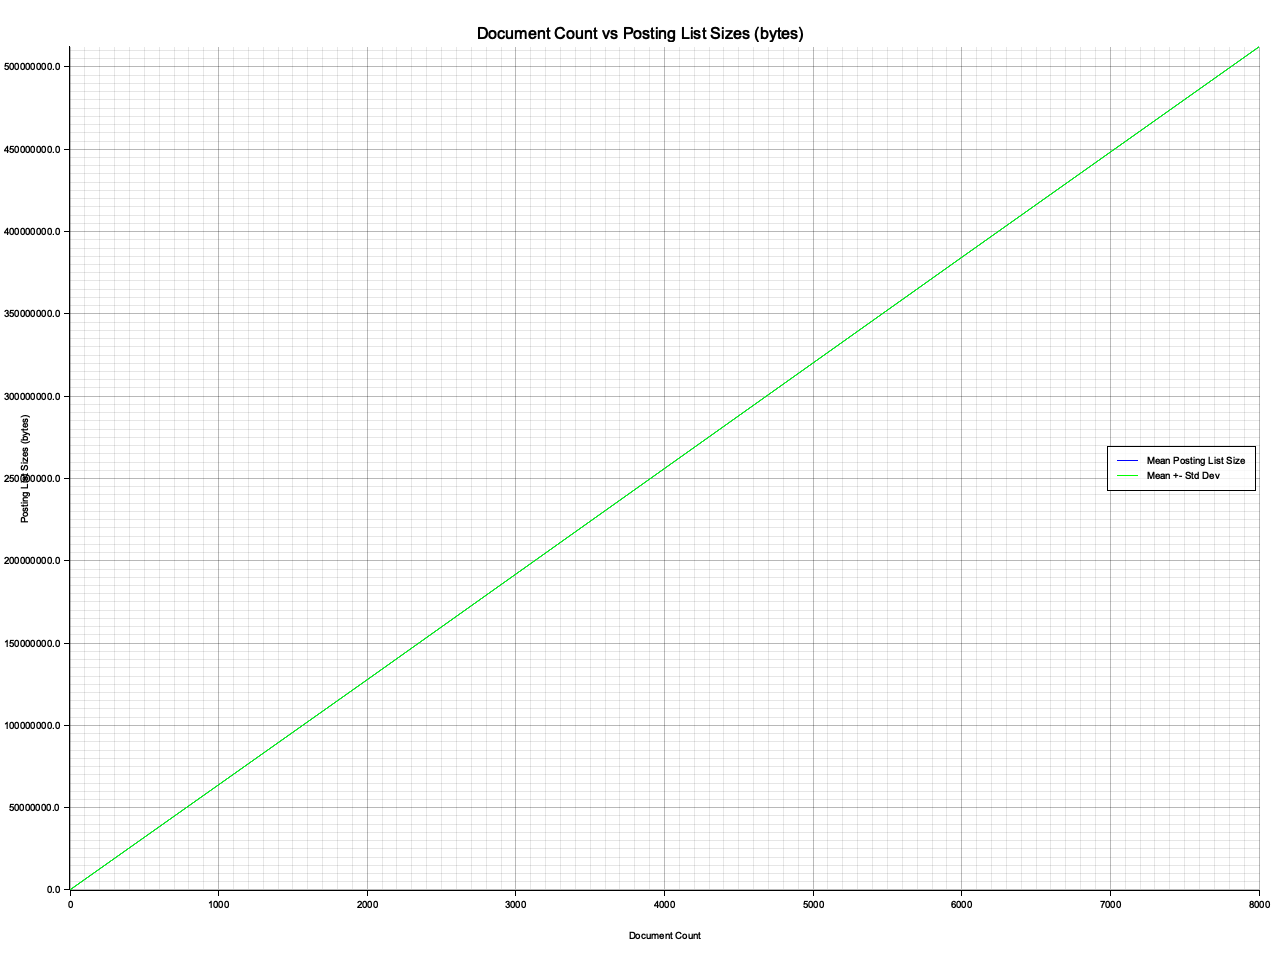

Source data for this figure (header and first rows):
Document Count, Mean Posting List Size, Std Dev Posting List Size
0, 64008, 0
2000, 128080008, 0
4000, 256096008, 0
6000, 384112008, 0
8000, 512128008, 0
